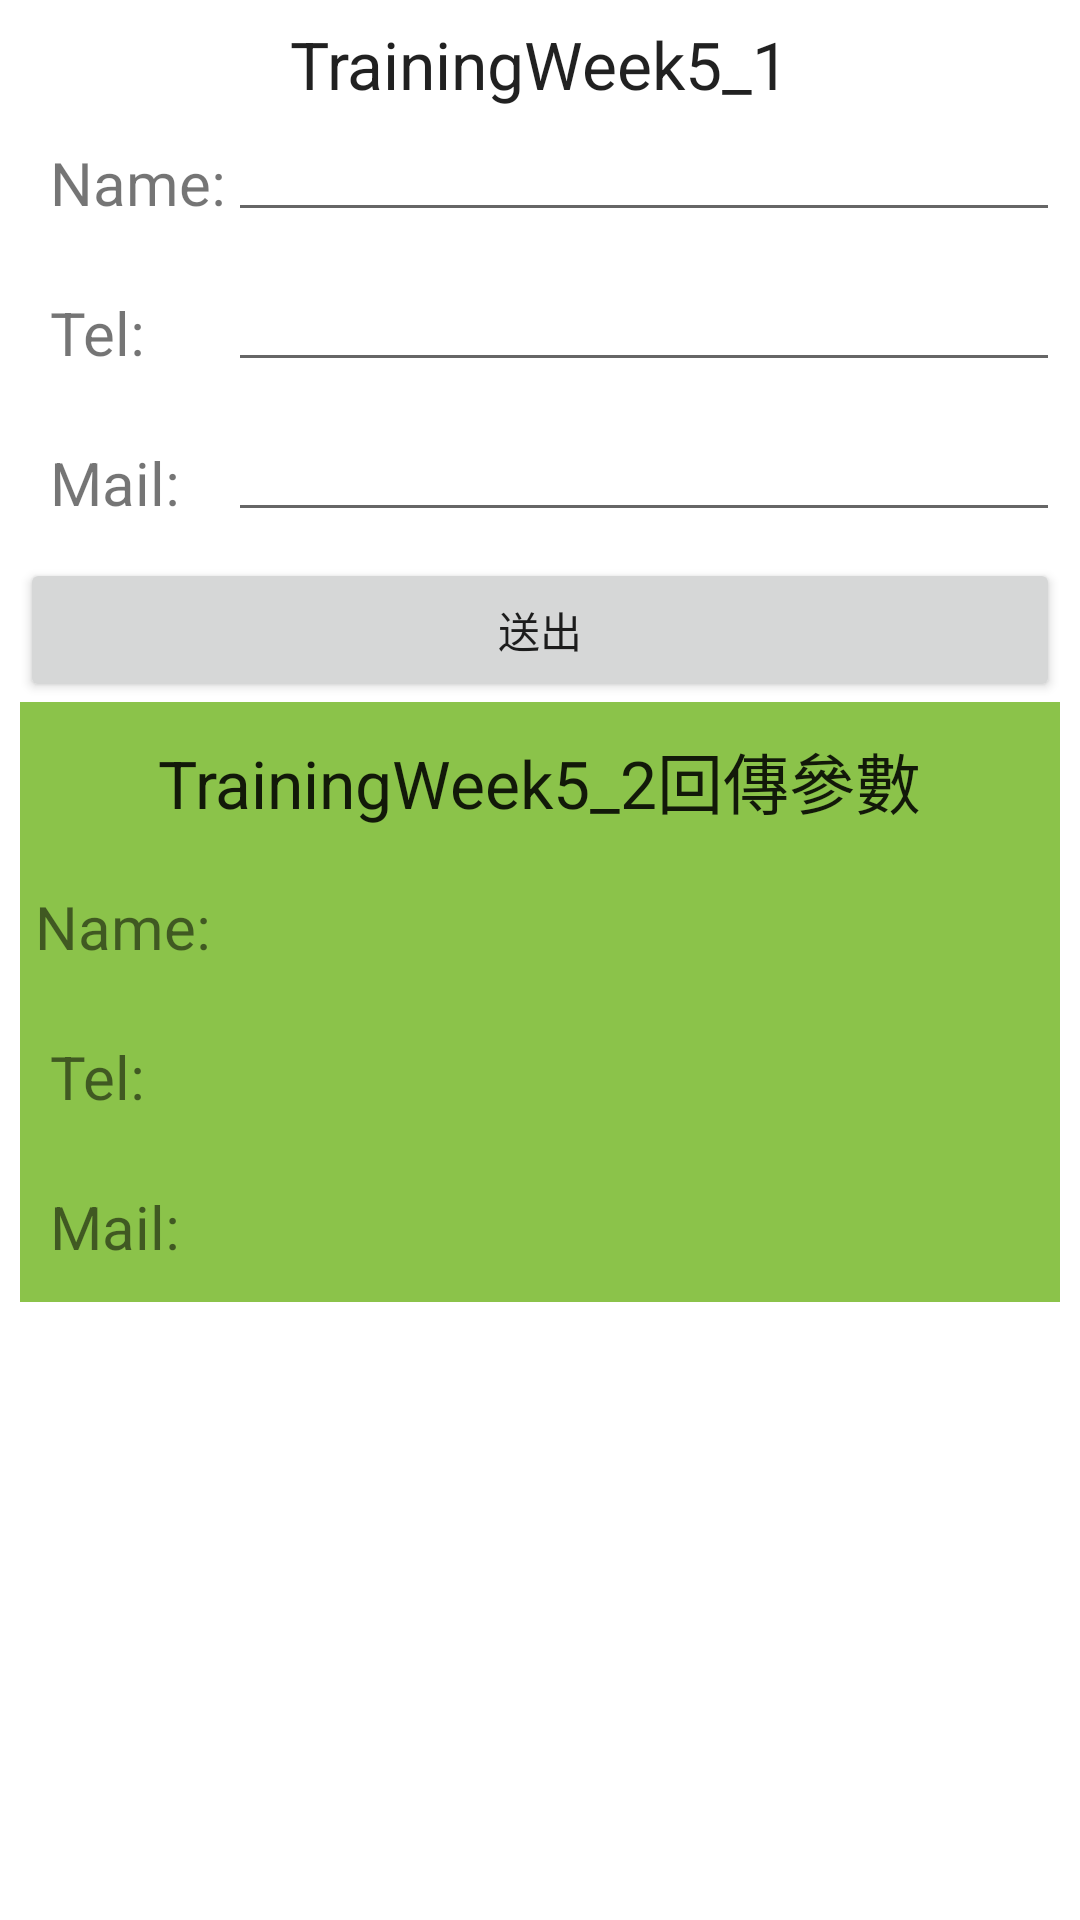

Android layout source for this screen:
<!-- AndroidManifest.xml: fallback theme Theme.MaterialComponents.DayNight.NoActionBar -->
<!-- res/layout/trainingweek5_1.xml -->
<?xml version="1.0" encoding="utf-8"?>
<LinearLayout xmlns:android="http://schemas.android.com/apk/res/android"
              android:orientation="vertical"
              android:layout_width="match_parent"
              android:layout_height="match_parent"
              android:padding="20px">

    <TextView
        android:layout_width="wrap_content"
        android:layout_height="wrap_content"
        android:textAppearance="?android:attr/textAppearanceLarge"
        android:text="TrainingWeek5_1"
        android:layout_gravity="center"
        />
    <LinearLayout
        android:orientation="horizontal"
        android:layout_width="fill_parent"
        android:layout_height="50dp">

        <TextView
            android:layout_width="fill_parent"
            android:layout_height="wrap_content"
            android:layout_gravity="center"
            android:layout_weight="4"
            android:textSize="20dp"
            android:text="  Name: "/>

        <EditText
            android:layout_width="fill_parent"
            android:layout_height="wrap_content"
            android:layout_weight="1"
            android:id="@+id/edTxt_tw51_name"/>
    </LinearLayout>

    <LinearLayout
        android:orientation="horizontal"
        android:layout_width="fill_parent"
        android:layout_height="50dp">

        <TextView
            android:layout_width="fill_parent"
            android:layout_height="wrap_content"
            android:layout_gravity="center"
            android:layout_weight="4"
            android:textSize="20dp"
            android:text="  Tel: "/>

        <EditText
            android:layout_width="fill_parent"
            android:layout_height="wrap_content"
            android:layout_weight="1"
            android:id="@+id/edTxt_tw51_tel"
            android:inputType="number"
            android:layout_gravity="center_horizontal"/>
    </LinearLayout>

    <LinearLayout
        android:orientation="horizontal"
        android:layout_width="fill_parent"
        android:layout_height="50dp">

        <TextView
            android:layout_width="fill_parent"
            android:layout_height="wrap_content"
            android:layout_gravity="center"
            android:layout_weight="4"
            android:textSize="20dp"
            android:text="  Mail: "/>

        <EditText
            android:layout_width="fill_parent"
            android:layout_height="wrap_content"
            android:layout_weight="1"
            android:id="@+id/edTxt_tw51_mail"
            android:layout_gravity="center_horizontal"/>
    </LinearLayout>

    <Button
        android:layout_width="fill_parent"
        android:layout_height="wrap_content"
        android:text="送出"
        android:id="@+id/btn_tw51"
        android:layout_gravity="center_horizontal"/>

    <LinearLayout
        android:orientation="vertical"
        android:background="@color/mycolor_green_cp"
        android:layout_width="match_parent"
        android:layout_height="wrap_content">

        <TextView
            android:layout_width="wrap_content"
            android:layout_height="50dp"
            android:paddingTop="10dp"
            android:textAppearance="?android:attr/textAppearanceLarge"
            android:text="TrainingWeek5_2回傳參數"
            android:layout_gravity="center"
            />
        <LinearLayout
            android:orientation="horizontal"
            android:layout_width="fill_parent"
            android:layout_height="50dp">

            <TextView
                android:layout_width="fill_parent"
                android:layout_height="wrap_content"
                android:layout_gravity="center"
                android:layout_weight="4"
                android:textSize="20dp"
                android:text=" Name: "/>

            <TextView
                android:layout_width="fill_parent"
                android:layout_height="wrap_content"
                android:layout_gravity="center"
                android:layout_weight="1"
                android:id="@+id/tv_tw51_name"
                android:textSize="20dp"
                />
        </LinearLayout>

        <LinearLayout
            android:orientation="horizontal"
            android:layout_width="fill_parent"
            android:layout_height="50dp">

            <TextView
                android:layout_width="fill_parent"
                android:layout_height="wrap_content"
                android:layout_gravity="center"
                android:layout_weight="4"
                android:textSize="20dp"
                android:text="  Tel: "/>

            <TextView
                android:layout_width="fill_parent"
                android:layout_height="wrap_content"
                android:layout_gravity="center"
                android:layout_weight="1"
                android:id="@+id/tv_tw51_tel"
                android:textSize="20dp"
                />
        </LinearLayout>

        <LinearLayout
            android:orientation="horizontal"
            android:layout_width="fill_parent"
            android:layout_height="50dp">

            <TextView
                android:layout_width="fill_parent"
                android:layout_height="wrap_content"
                android:layout_gravity="center"
                android:layout_weight="4"
                android:textSize="20dp"
                android:text="  Mail: "/>

            <TextView
                android:layout_width="fill_parent"
                android:layout_height="wrap_content"
                android:layout_gravity="center"
                android:layout_weight="1"
                android:id="@+id/tv_tw51_mail"
                android:textSize="20dp"
                />
        </LinearLayout>
    </LinearLayout>
</LinearLayout>
<!-- resources referenced by this layout -->
<resources>
  <color name="mycolor_green_cp">#8BC34A</color>
</resources>
